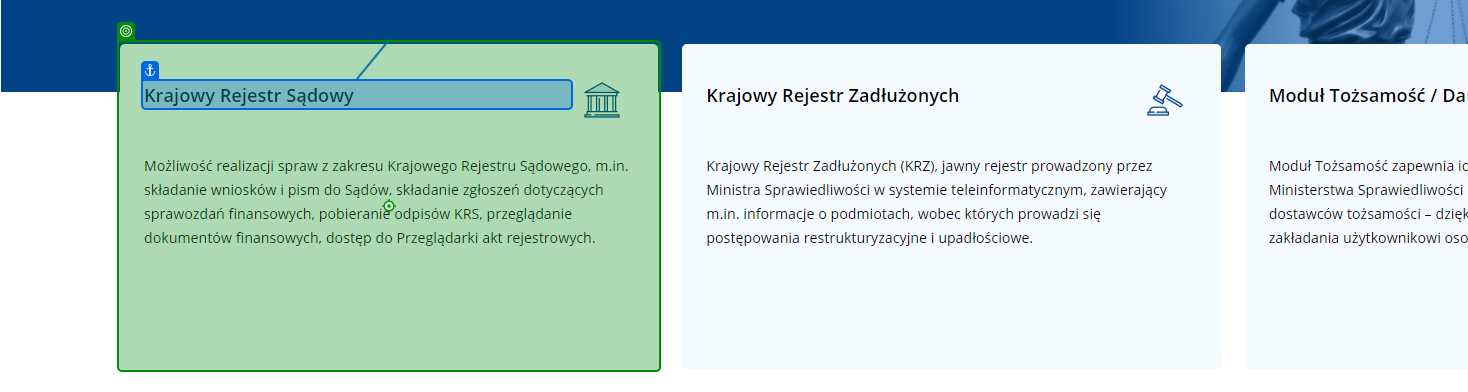
Task: zadanie rekrutacyjne dla Betacom
Workflow: GetKRSData

Step 1 [try]: click on 'Krajowy Rejestr Sądowy'

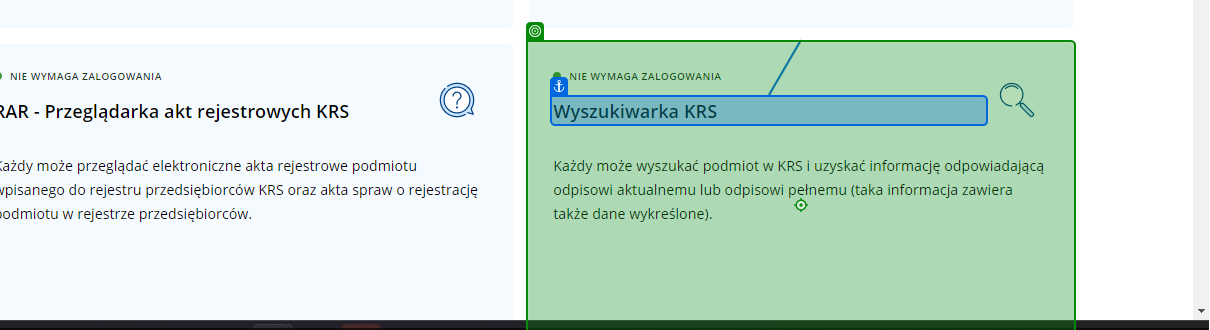
Step 2: click on 'Wyszukiwarka KRS'

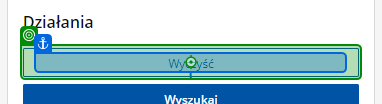
Step 3: click on 'Wyczyść'

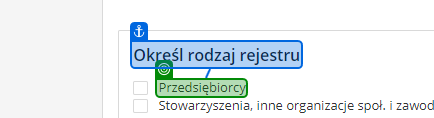
Step 4: check

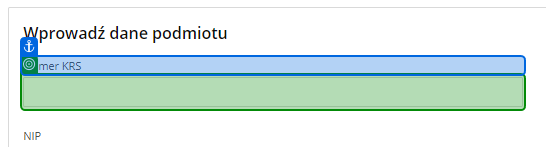
Step 5: type [KRS_Number] into 'Numer KRS'

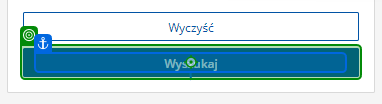
Step 6: click on 'Wyszukaj'

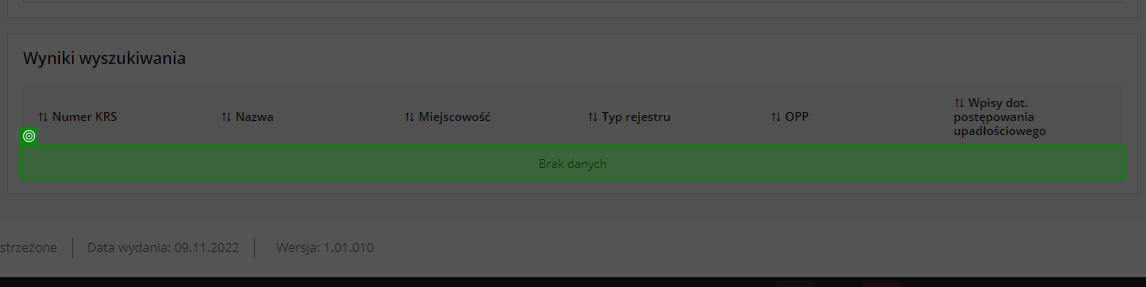
Step 7: check 'Brak danych'

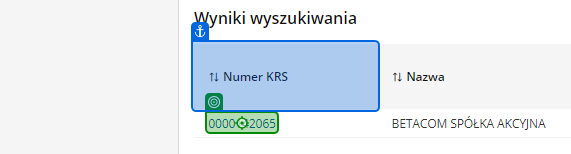
Step 8: click on '[number redacted]'

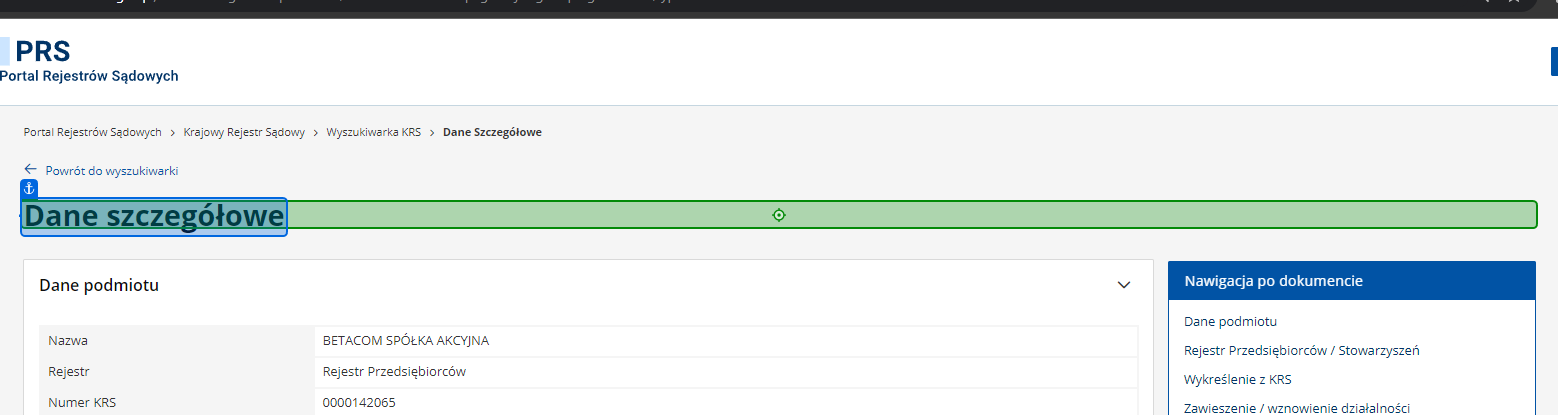
Step 9: Label 'Dane szczegółowe'

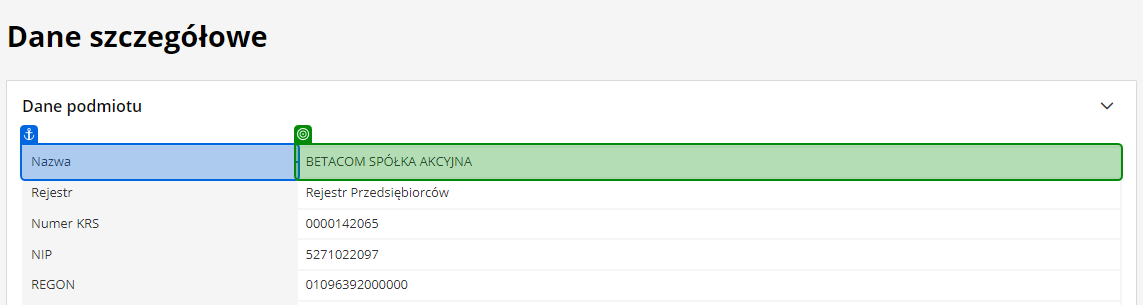
Step 10: get-text from 'Nazwa'

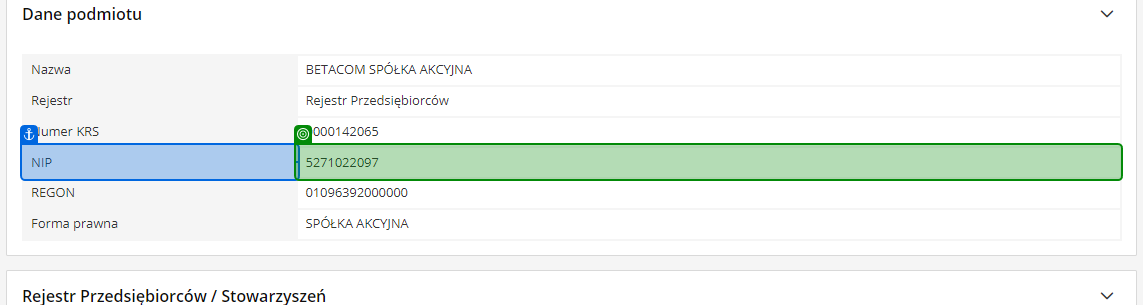
Step 11: get-text

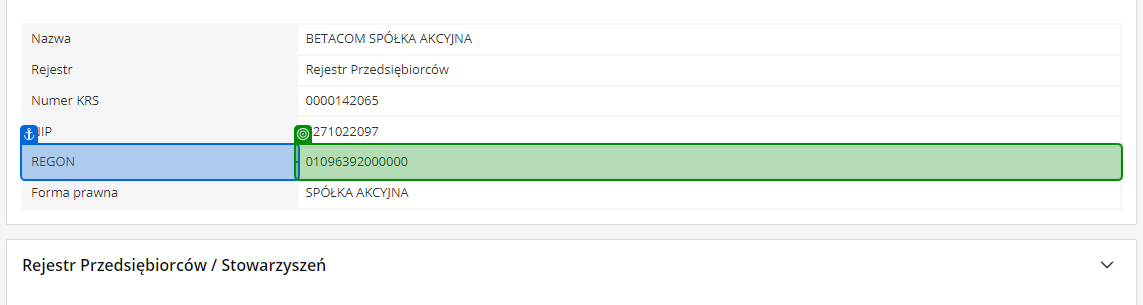
Step 12: get-text

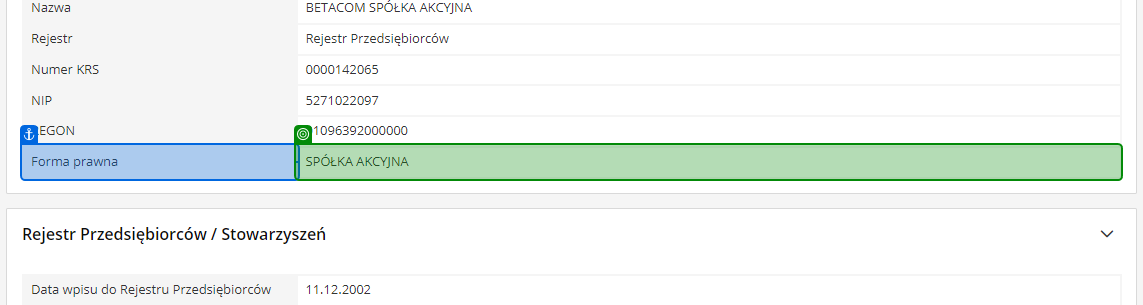
Step 13: get-text from 'Forma prawna'

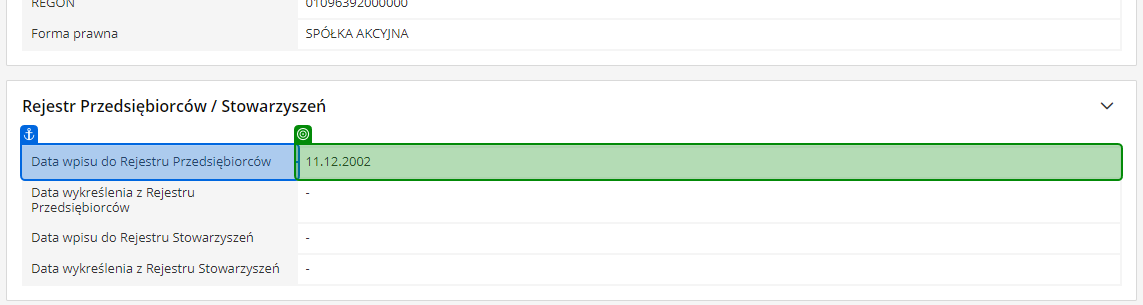
Step 14: get-text from 'Data wpisu'